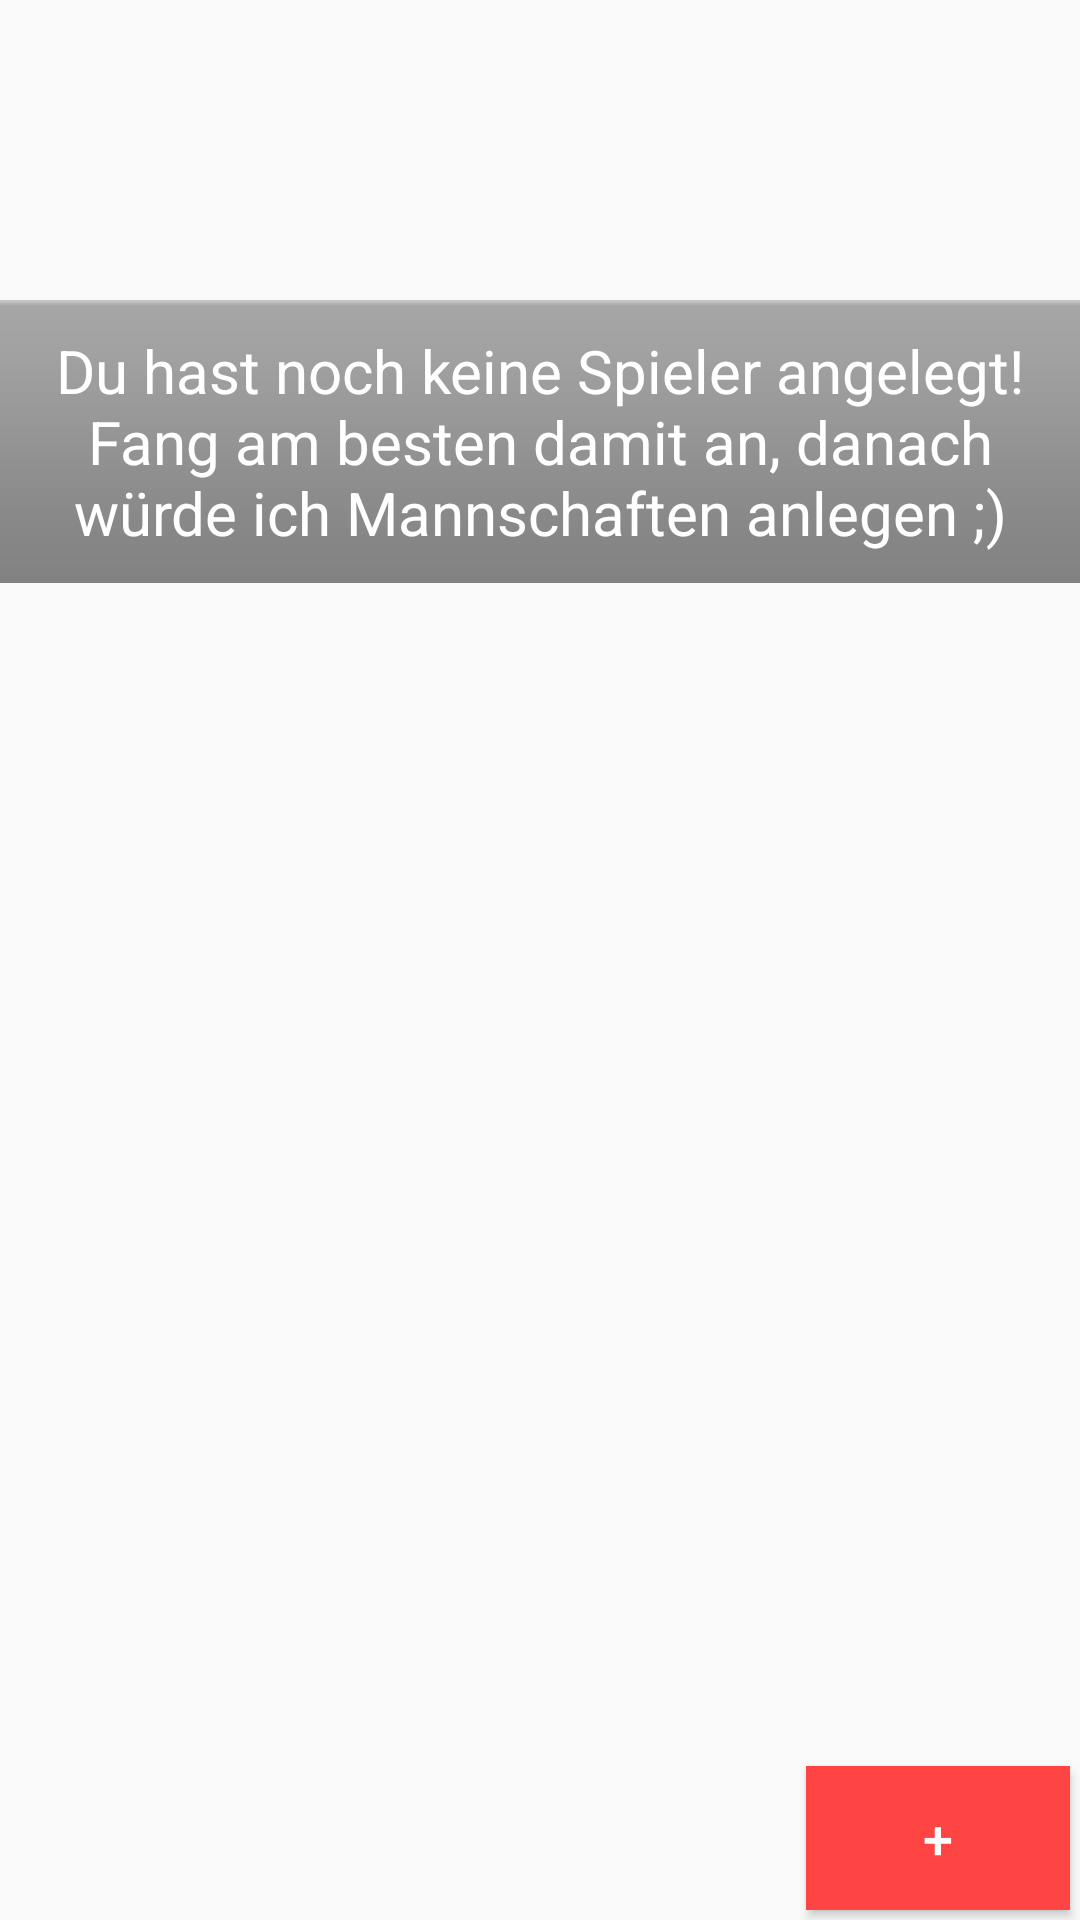

Here is an Android app screen rendered from its layout file. Give the layout XML and the strings, colors and styles it references.
<!-- AndroidManifest.xml: application theme Theme.AppCompat.Light -->
<!-- res/layout/fragment_player.xml -->
<FrameLayout xmlns:android="http://schemas.android.com/apk/res/android"
    xmlns:tools="http://schemas.android.com/tools" android:layout_width="match_parent"
    android:layout_height="match_parent"
    tools:context="hight.ht.sportstatistik.activities.GameFragment">

    
    <RelativeLayout
        android:layout_width="fill_parent"
        android:layout_height="fill_parent"
        android:orientation="vertical" >

        <TextView
            android:layout_width="match_parent"
            android:layout_height="wrap_content"
            android:gravity="center"
            android:layout_marginTop="100dp"
            android:id="@+id/playerFragmentNoPlayer"
            android:textSize="20sp"
            android:textColor="@android:color/white"
            android:padding="10dp"
            android:background="@android:drawable/bottom_bar"
            android:text="@string/playerFragmentNoPlayer"/>


        <ListView
            android:layout_width="fill_parent"
            android:layout_height="wrap_content"
            android:id="@+id/listViewSpieler">

        </ListView>

        <Button
            android:layout_width="wrap_content"
            android:layout_height="wrap_content"
            android:text="+"
            android:onClick="newPlayer"
            android:layout_alignParentBottom="true"
            android:layout_alignParentRight="true"
            android:layout_margin="10px"
            android:textSize="18sp"
            android:textColor="@android:color/white"
            android:background="@android:color/holo_red_light"/>

        <ProgressBar
            android:id="@+id/progressBar1"
            style="?android:attr/progressBarStyleLarge"
            android:layout_width="wrap_content"
            android:layout_height="wrap_content"
            android:layout_centerHorizontal="true"
            android:layout_centerVertical="true"
            android:visibility="gone"/>
    </RelativeLayout>

</FrameLayout>
<!-- resources referenced by this layout -->
<resources>
  <string name="playerFragmentNoPlayer">Du hast noch keine Spieler angelegt!\nFang am besten damit an, danach würde ich Mannschaften anlegen ;)</string>
</resources>
